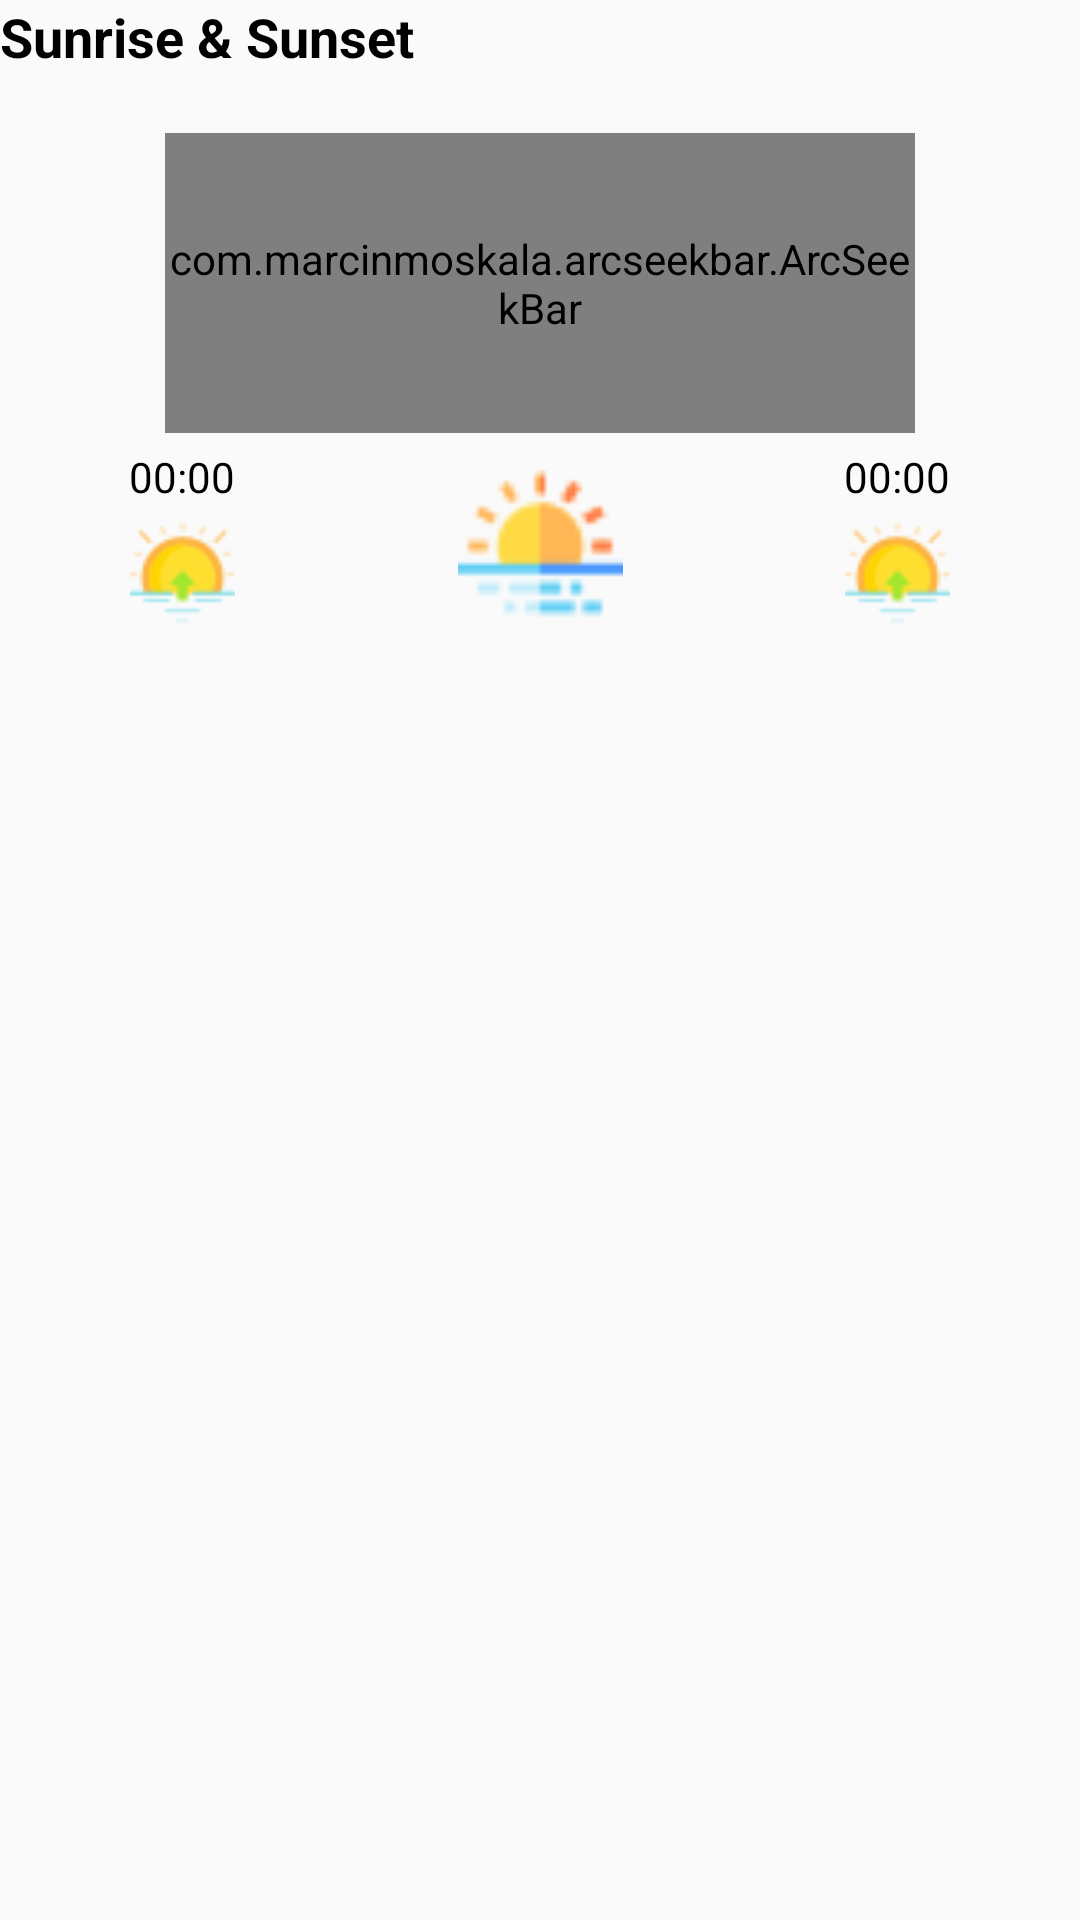

Here is an Android app screen rendered from its layout file. Give the layout XML and the strings, colors and styles it references.
<!-- AndroidManifest.xml: application theme AppTheme -->
<!-- res/layout/now_fragment_sun.xml -->
<?xml version="1.0" encoding="utf-8"?>
<LinearLayout xmlns:android="http://schemas.android.com/apk/res/android"
    xmlns:app="http://schemas.android.com/apk/res-auto"
    xmlns:tools="http://schemas.android.com/tools"
    android:layout_width="match_parent"
    android:layout_height="wrap_content"
    android:layout_marginLeft="@dimen/dms_10dp"
    android:layout_marginRight="@dimen/dms_10dp"
    android:layout_marginTop="@dimen/dms_15dp"
    android:layout_marginBottom="@dimen/dms_15dp"
    android:orientation="vertical">

    <TextView
        android:layout_width="wrap_content"
        android:layout_height="wrap_content"
        android:layout_marginBottom="@dimen/dms_20dp"
        android:text="@string/sun"
        android:textColor="@android:color/black"
        android:textSize="@dimen/dm_18sp"
        android:textStyle="bold" />

    <com.marcinmoskala.arcseekbar.ArcSeekBar
        android:id="@+id/arcSeekBarSun"
        android:layout_width="@dimen/dms_250dp"
        android:layout_height="@dimen/dms_100dp"
        android:layout_gravity="center"
        app:enabled="false"
        app:progressBackgroundColor="@android:color/holo_purple"
        app:progressColor="@android:color/holo_orange_light"
        app:progressWidth="@dimen/dms_5dp"
        app:thumb="@drawable/custom_thumb" />

    <LinearLayout
        android:layout_width="match_parent"
        android:layout_height="wrap_content"
        android:gravity="center"
        android:layout_marginTop="@dimen/dms_5dp"
        android:orientation="horizontal"
        android:weightSum="3">

        <LinearLayout
            android:layout_width="@dimen/dms_0dp"
            android:layout_height="wrap_content"
            android:layout_gravity="top"
            android:layout_weight="1"
            android:gravity="center"
            android:orientation="vertical">

            <TextView
                android:id="@+id/txt_sunrise"
                android:layout_width="wrap_content"
                android:layout_height="wrap_content"
                android:layout_marginBottom="@dimen/dms_5dp"
                android:gravity="center"
                android:textColor="@android:color/black"
                android:layout_marginLeft="@dimen/dms_10dp"
                android:text="@string/time_sunrise"
                android:textSize="@dimen/dm_14sp" />

            <ImageView
                android:id="@+id/img_sunrise"
                android:layout_width="@dimen/dms_35dp"
                android:layout_height="@dimen/dms_35dp"
                android:layout_marginLeft="@dimen/dms_10dp"
                android:layout_marginBottom="@dimen/dms_5dp"
                android:src="@drawable/sunrise" />
        </LinearLayout>


        <ImageView
            android:layout_width="@dimen/dms_55dp"
            android:layout_height="@dimen/dms_55dp"
            android:layout_weight="1"
            android:src="@drawable/sun" />

        <LinearLayout
            android:layout_width="@dimen/dms_0dp"
            android:layout_height="wrap_content"
            android:layout_gravity="top"
            android:layout_weight="1"
            android:gravity="center"
            android:orientation="vertical">

            <TextView
                android:id="@+id/txt_sunset"
                android:layout_width="wrap_content"
                android:layout_height="wrap_content"
                android:layout_marginBottom="@dimen/dms_5dp"
                android:gravity="center"
                android:textColor="@android:color/black"
                android:layout_marginRight="@dimen/dms_10dp"
                android:text="@string/time_sunrise"
                android:textSize="@dimen/dm_14sp" />

            <ImageView
                android:id="@+id/img_sunset"
                android:layout_width="@dimen/dms_35dp"
                android:layout_height="@dimen/dms_35dp"
                android:layout_marginRight="@dimen/dms_10dp"
                android:layout_marginBottom="@dimen/dms_5dp"
                android:src="@drawable/sunrise" />

        </LinearLayout>

    </LinearLayout>


</LinearLayout>
<!-- resources referenced by this layout -->
<resources>
  <dimen name="dm_14sp">14sp</dimen>
  <dimen name="dm_18sp">18sp</dimen>
  <dimen name="dms_0dp">0dp</dimen>
  <dimen name="dms_100dp">100dp</dimen>
  <dimen name="dms_10dp">10dp</dimen>
  <dimen name="dms_15dp">15dp</dimen>
  <dimen name="dms_20dp">20dp</dimen>
  <dimen name="dms_250dp">250dp</dimen>
  <dimen name="dms_35dp">35dp</dimen>
  <dimen name="dms_55dp">55dp</dimen>
  <dimen name="dms_5dp">5dp</dimen>
  <!-- drawable custom_thumb (drawable) -->
  <?xml version="1.0" encoding="utf-8"?>
  <shape xmlns:android="http://schemas.android.com/apk/res/android"
      android:shape="oval" >
  
      <gradient
          android:angle="270"
          android:endColor="#FFC107"
          android:startColor="#FFC107" />
  
      <size
          android:height="15dp"
          android:width="15dp" />
  
  </shape>
  <!-- drawable sun: png bitmap (drawable-v24, 1164 bytes) -->
  <!-- drawable sunrise: png bitmap (drawable-v24, 1454 bytes) -->
  <string name="sun">Sunrise &amp; Sunset</string>
  <string name="time_sunrise">00:00</string>
  <style name="AppTheme" parent="Theme.AppCompat.Light.NoActionBar">
          
          <item name="colorPrimary">@color/colorPrimary</item>
          <item name="colorPrimaryDark">@color/colorPrimaryDark</item>
          <item name="colorAccent">@color/colorAccent</item>
      </style>
  <color name="colorPrimary">#6200EE</color>
  <color name="colorPrimaryDark">#3700B3</color>
  <color name="colorAccent">#03DAC5</color>
</resources>
